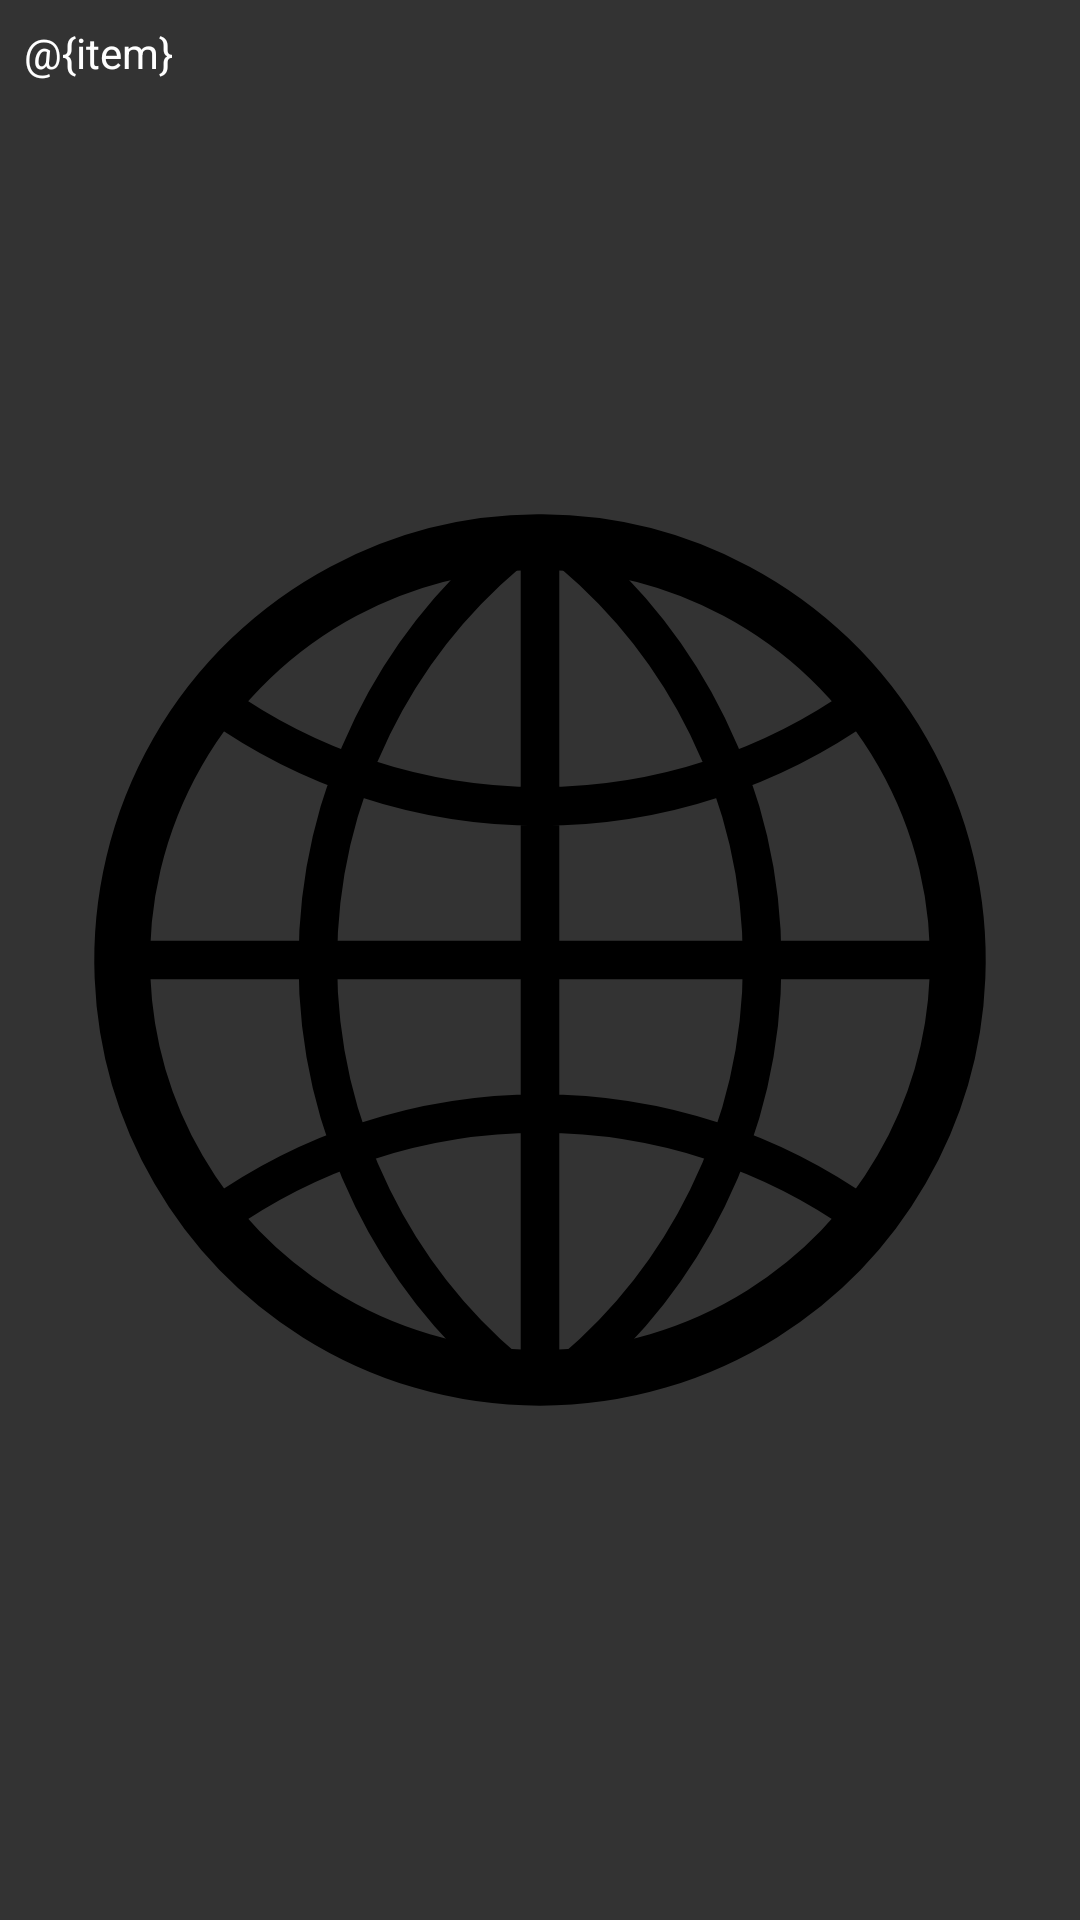

Produce the Android XML layout that renders to this screen, including the resource entries it uses.
<!-- AndroidManifest.xml: application theme Theme.WeatherApp -->
<!-- res/layout/query_item.xml -->
<?xml version="1.0" encoding="utf-8"?>
<com.google.android.material.textview.MaterialTextView xmlns:android="http://schemas.android.com/apk/res/android"
    xmlns:tools="http://schemas.android.com/tools"
    android:id="@+id/query_item_query_value"
    android:layout_width="match_parent"
    android:layout_height="wrap_content"
    android:padding="@dimen/padding_dropdown_item"
    android:text="@{item}"
    tools:text="Warszawa" />
<!-- resources referenced by this layout -->
<resources>
  <dimen name="padding_dropdown_item">8dp</dimen>
  <style name="Theme.WeatherApp" parent="Theme.MaterialComponents.DayNight.NoActionBar">
          
          <item name="android:textColor">@color/white</item>
          <item name="android:windowBackground">@drawable/locations_background</item>
          <item name="colorPrimary">@color/white</item>
          <item name="colorPrimaryVariant">@color/white</item>
          <item name="colorOnPrimary">@color/white</item>
          
          <item name="colorSecondary">@color/teal_200</item>
          <item name="colorSecondaryVariant">@color/teal_700</item>
          <item name="colorOnSecondary">@color/green</item>
          
          <item name="android:statusBarColor" tools:targetApi="l">@color/background_dark</item>
          
      </style>
  <color name="white">#FFFFFFFF</color>
  <!-- drawable locations_background (drawable) -->
  <?xml version="1.0" encoding="utf-8"?>
  <layer-list xmlns:android="http://schemas.android.com/apk/res/android">
      <item>
          <color android:color="@color/background_dark"/>
      </item>
      <item android:drawable="@drawable/ic_globe_icon" android:gravity="center"/>
  
  </layer-list>
  <color name="teal_200">#FF03DAC5</color>
  <color name="teal_700">#FF018786</color>
  <color name="green">#38BA09</color>
  <color name="background_dark">#333333</color>
  <!-- drawable ic_globe_icon (drawable) -->
  <vector android:height="300dp" android:viewportHeight="420"
      android:viewportWidth="420" android:width="300dp" xmlns:android="http://schemas.android.com/apk/res/android">
      <path android:fillColor="#00000000"
          android:pathData="M209,15a195,195 0,1 0,2 0z"
          android:strokeColor="#000" android:strokeWidth="26"/>
      <path android:fillColor="#00000000"
          android:pathData="m210,15v390m195,-195H15M59,90a260,260 0,0 0,302 0m0,240a260,260 0,0 0,-302 0M195,20a250,250 0,0 0,0 382m30,0a250,250 0,0 0,0 -382"
          android:strokeColor="#000" android:strokeWidth="18"/>
  </vector>
</resources>
